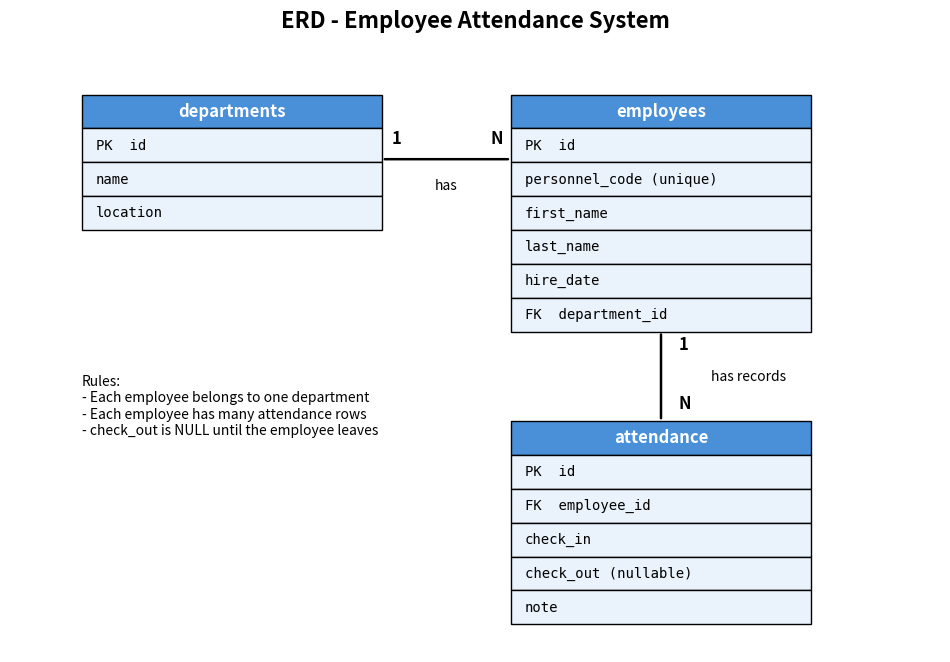

Generate this figure with matplotlib:
# رسم نمودار ERD سیستم مدیریت ورود و خروج کارکنان
# با matplotlib (ساده و بدون نیاز به نصب Graphviz)
import matplotlib
matplotlib.use("Agg")
import matplotlib.pyplot as plt
from matplotlib.patches import Rectangle

# هر جدول: (عنوان، موقعیت x,y، لیست ستون‌ها)
tables = {
    "departments": (1, 8.5, ["PK  id", "name", "location"]),
    "employees": (7, 8.5, ["PK  id", "personnel_code (unique)", "first_name",
                         "last_name", "hire_date", "FK  department_id"]),
    "attendance": (7, 3.2, ["PK  id", "FK  employee_id", "check_in",
                          "check_out (nullable)", "note"]),
}
W, ROW = 4.2, 0.55

fig, ax = plt.subplots(figsize=(12, 8))
ax.set_xlim(0, 13)
ax.set_ylim(0, 10)
ax.axis("off")
ax.set_title("ERD - Employee Attendance System", fontsize=16, fontweight="bold")

boxes = {}
for name, (x, y, cols) in tables.items():
    h = ROW * (len(cols) + 1)
    # هدر جدول
    ax.add_patch(Rectangle((x, y), W, ROW, fc="#4a90d9", ec="black"))
    ax.text(x + W / 2, y + ROW / 2, name, ha="center", va="center",
            color="white", fontweight="bold", fontsize=12)
    # ستون‌ها
    for i, c in enumerate(cols):
        yy = y - ROW * (i + 1)
        ax.add_patch(Rectangle((x, yy), W, ROW, fc="#eaf2fb", ec="black"))
        ax.text(x + 0.2, yy + ROW / 2, c, va="center", fontsize=10,
                family="monospace")
    boxes[name] = (x, y - ROW * len(cols), W, h)

def arrow(p1, p2, l1, l2):
    ax.annotate("", xy=p2, xytext=p1,
                arrowprops=dict(arrowstyle="-", lw=1.8))
    if p1[0] == p2[0]:  # خط عمودی: عددها کنار خط
        ax.text(p1[0] + 0.25, p1[1] - 0.3, l1, fontsize=12, fontweight="bold")
        ax.text(p2[0] + 0.25, p2[1] + 0.2, l2, fontsize=12, fontweight="bold")
    else:  # خط افقی: عددها بالای خط
        ax.text(p1[0] + 0.2, p1[1] + 0.25, l1, fontsize=12, fontweight="bold", ha="center")
        ax.text(p2[0] - 0.2, p2[1] + 0.25, l2, fontsize=12, fontweight="bold", ha="center")

# departments (1) ---- (N) employees
arrow((1 + W, 8.0), (7, 8.0), "1", "N")
ax.text(6.1, 7.5, "has", ha="center", fontsize=10, style="italic")
# employees (1) ---- (N) attendance
arrow((9.1, 5.2), (9.1, 3.75), "1", "N")
ax.text(9.8, 4.4, "has records", fontsize=10, style="italic")

ax.text(1, 4.5, "Rules:\n- Each employee belongs to one department\n"
        "- Each employee has many attendance rows\n"
        "- check_out is NULL until the employee leaves",
        fontsize=10, va="top")
plt.savefig("erd.png", dpi=150, bbox_inches="tight")
print("erd.png saved")
